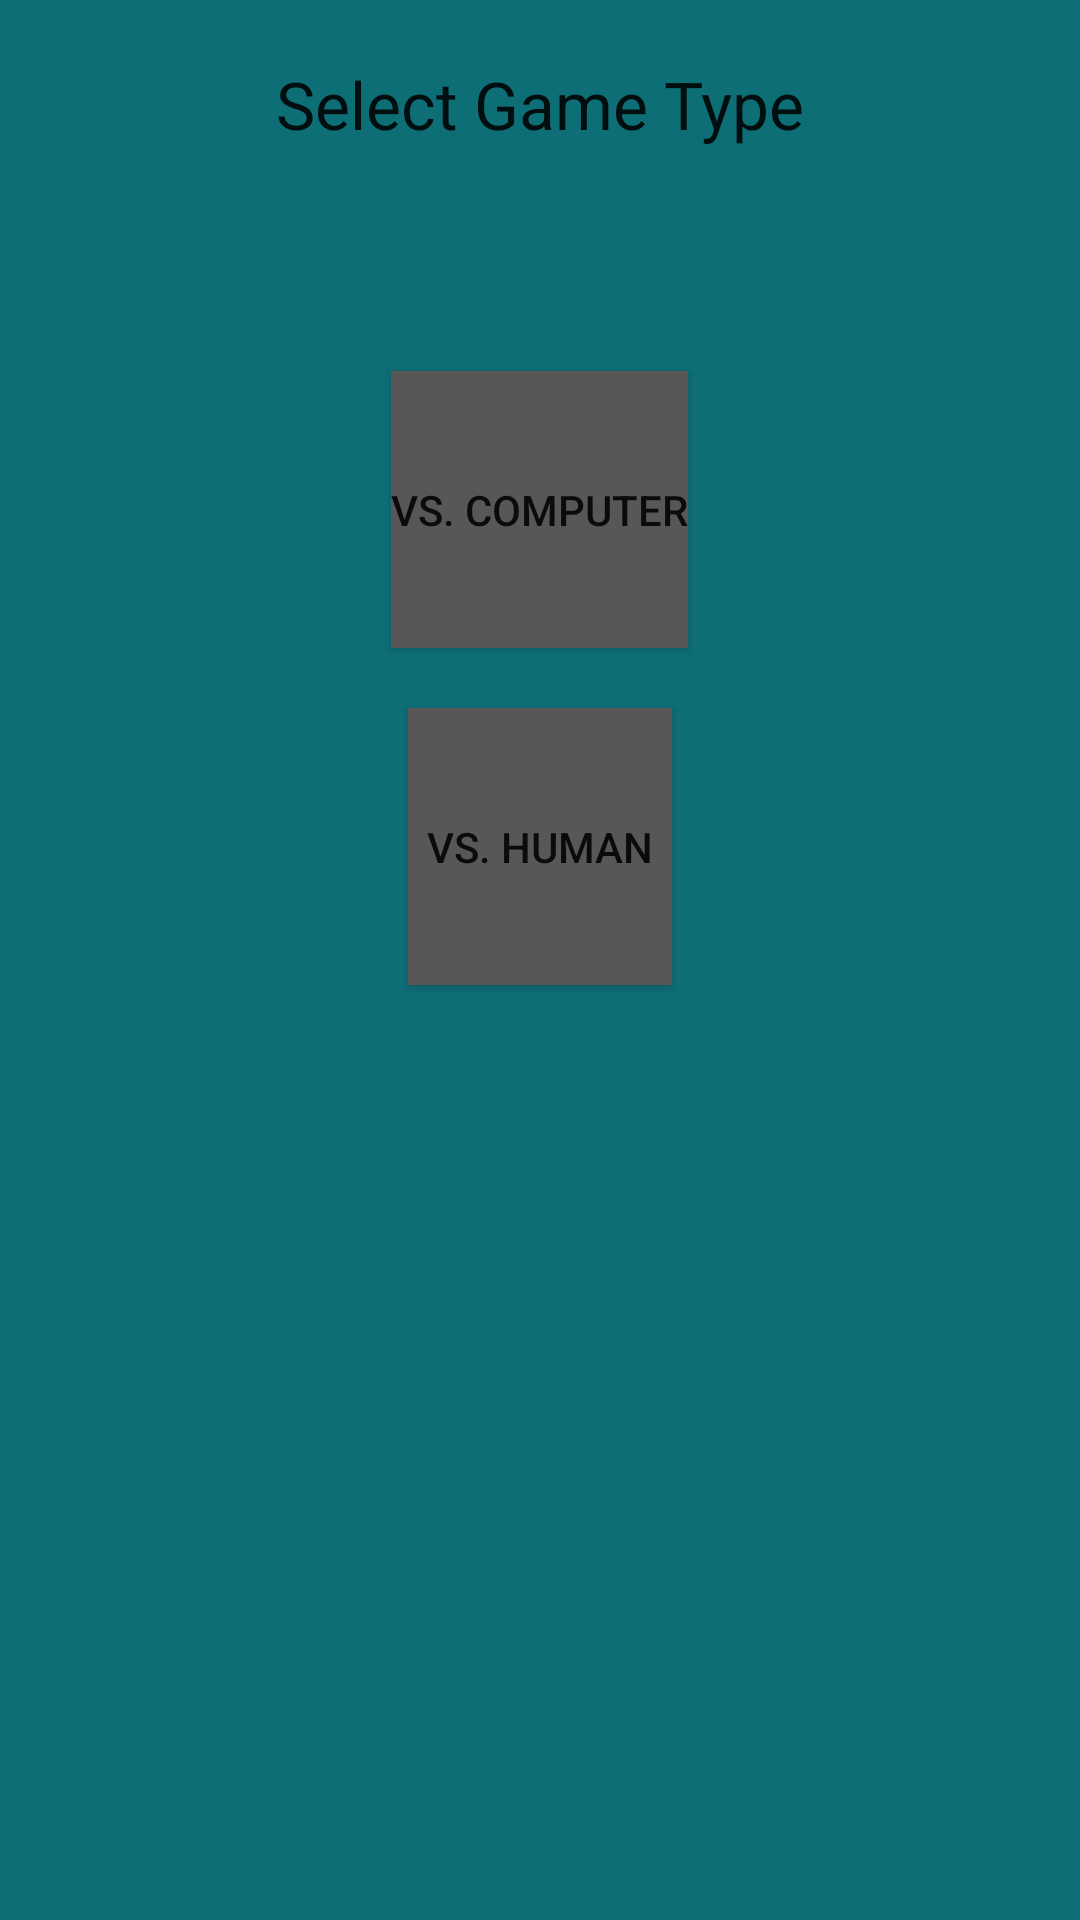

Write the Android layout XML for this screen, with the resource values it uses.
<!-- AndroidManifest.xml: application theme AppTheme -->
<!-- res/layout/ttt_popup_decide.xml -->
<?xml version="1.0" encoding="utf-8"?>
<LinearLayout xmlns:android="http://schemas.android.com/apk/res/android"
    android:orientation="vertical"
    android:layout_width="match_parent"
    android:layout_height="match_parent"
    android:background="@color/secondary"
    android:weightSum="1">

    <TextView
        android:layout_width="wrap_content"
        android:layout_height="wrap_content"
        android:textAppearance="?android:attr/textAppearanceLarge"
        android:text="Select Game Type"
        android:id="@+id/textView6"
        android:layout_weight="0.10"
        android:layout_gravity="center_horizontal"
        android:paddingTop="20sp"/>

    <Button
        android:layout_width="wrap_content"
        android:layout_height="wrap_content"
        android:text="VS. COMPUTER"
        android:id="@+id/vComp"
        android:background="@color/Gray"
        android:layout_marginTop="30sp"
        android:layout_gravity="center_horizontal"
        android:layout_weight="0.10" />

    <Button
        android:layout_width="wrap_content"
        android:layout_height="wrap_content"
        android:text="VS. HUMAN"
        android:id="@+id/vHum"
        android:background="@color/Gray"
        android:layout_below="@+id/vComp"
        android:layout_marginTop="20sp"
        android:layout_gravity="center_horizontal"
        android:layout_weight="0.10" />
</LinearLayout>
<!-- resources referenced by this layout -->
<resources>
  <color name="Gray">#ff575757</color>
  <color name="secondary">#ff0e6e76</color>
  <style name="AppTheme" parent="Theme.AppCompat.Light.DarkActionBar">
          
      </style>
</resources>
